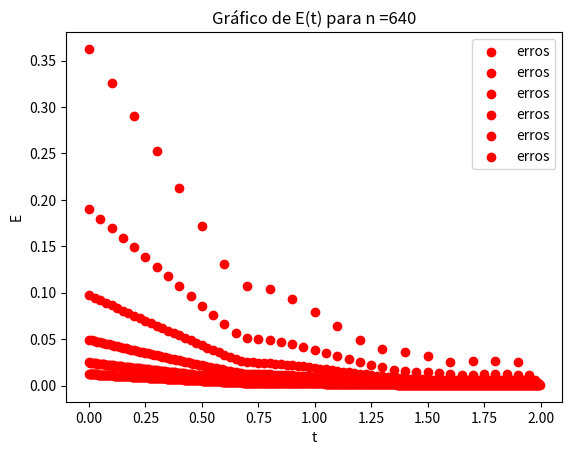

The matplotlib source for this figure:
##############################################################
# File      :   metodos.py
# Project   :   MAP3122 - EP02 - Metodos numericos para 
#                                resolucao de EDOs
# Date      :   April/2021
##############################################################
# Author    :   Felipe Bagni
# Email     :   [email redacted]
# [redacted]
##############################################################
# Author    :   Gabriel Yugo Kishida
# Email     :   [email redacted]
# [redacted]
##############################################################

import numpy as np 
import matplotlib.pyplot as plt

# Brief : Essa funçao aplica o algoritmo Runge Kutta em uma unica iteracao
def rk4iter(x, t, h, f) :
    K1 = h*f(t,x)
    K2 = h*f(t+h/2, x + K1/2)
    K3 = h*f(t+h/2, x + K2/2)
    K4 = h*f(t+h, x + K3)
    return x + (K1 + 2*K2 + 2*K3 + K4)/6

# Brief : Essa funçao aplica o algoritmo Runge Kutta resolvendo um SPVI
def rk4system(x0, A, t0, tf, n):
    newx = np.zeros(len(A))
    x = x0.copy()
    rk4values = []
    rk4values.append(x)
    h = (tf-t0)/n
    t = t0
    for k in range (1,n+1):
        for i in range (len(A)):
            coef = A[i][i]
            sum = 0
            for j in range (len(A)):
                if i != j : 
                    sum += A[i][j]*x[j]
            f = lambda t, x : coef*x + sum
            newx[i] = rk4iter(x[i],t,h,f)
        t = t + h
        x = newx.copy()
        rk4values.append(x)
    return np.array(rk4values)
    
# Inserir comparacao entre solucao explicita e atual iteracao = obter erro
        # Comparar com o maior erro (preciso do max Err)
        # Armazenar qual for maior
        #E = max([abs(x_explicit[i] - x[i]) for i in range (4)])

def explicit_solution(t):
    x_explicit = []
    x_explicit.append(np.exp(-t)*np.sin(t) + np.exp(-3*t)*np.cos(3*t))
    x_explicit.append(np.exp(-t)*np.cos(t) + np.exp(-3*t)*np.sin(3*t))
    x_explicit.append(-np.exp(-t)*np.sin(t) + np.exp(-3*t)*np.cos(3*t))
    x_explicit.append(-np.exp(-t)*np.cos(t) + np.exp(-3*t)*np.sin(3*t))
    return np.array(x_explicit)

def calc_error(rk4values, t0, tf, n):
    h = (tf-t0)/n
    t = t0
    errIter = []
    for k in range (1, n+1):
        #errIter = max(abs(rk4values[k] - explicit_solution(t)))
        errIter.append(max([abs(explicit_solution(t)[i] - rk4values[k][i]) for i in range (len(rk4values[k]))]))
        t = t0 + h*k
    return errIter

def get_time_array(t0,tf,n):
    time_array = []
    h = (tf-t0)/n
    t = t0
    for i in range(1,n+1):
        time_array.append(t)
        t += h
    return time_array

def plot_graph(x, y, title):
    plt.scatter(x, y, label='erros', color='r')
    plt.xlabel('t')
    plt.ylabel('E')
    plt.title(title)
    plt.legend()
    plt.show()

    
##################################################
#exercicio1.py

x0 = [1,1,1,-1]
A = np.array([[-2,-1,-1,-2],[1,-2,2,-1],[-1,-2,-2,-1],[2,-1,1,-2]])

n = [20, 40, 80, 160, 320, 640]
xf = []
R = []

for i in range (len(n)-1):
    time_array = get_time_array(0,2,n[i])
    resultado = rk4system(x0,A,0,2,n[i])
    resultado_aux = rk4system(x0,A,0,2,n[i + 1])
    erro = calc_error(resultado,0,2,n[i])
    erro_aux = calc_error(resultado_aux,0,2,n[i + 1])
    xf.append(resultado[n[i]])
    R.append(max(erro)/max(erro_aux))
    plot_graph(time_array, erro, str("Gráfico de E(t) para n =" + str(n[i])))
    if i == len(n) - 2 : plot_graph(get_time_array(0,2,n[i+1]), erro_aux, str("Gráfico de E(t) para n =" + str(n[i+1])))

print(R)